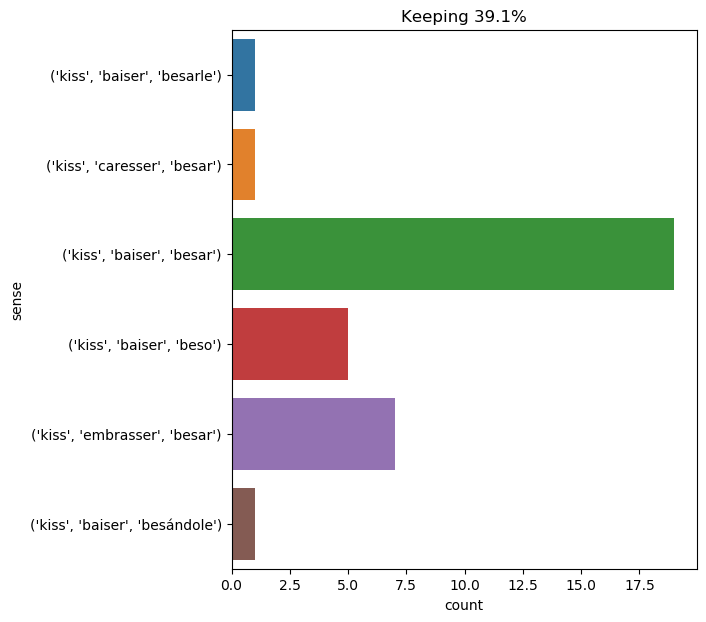

Source data for this figure (header and first rows):
text, ind, sense, label
upon which m. d’artagnan the elder girde…, 14, ('kiss', 'embrasser', 'besar'), 0
mme . bonacieux opened her eyes under th…, 8, ('kiss', 'baiser', 'beso'), 1
" and now ? " softly kissing my forehead…, 6, ('kiss', 'baiser', 'besar'), 2
" the custom , " said the great officer …, 17, ('kiss', 'baiser', 'besarle'), 3
at our entrance the host , as if he had …, 35, ('kiss', 'baiser', 'besar'), 2
i thought diana very provoking , and fel…, 46, ('kiss', 'embrasser', 'besar'), 0
there are no such things as marble kisse…, 33, ('kiss', 'baiser', 'besar'), 2
i had already gained the door ; but , re…, 41, ('kiss', 'embrasser', 'besar'), 0
i dreaded being discovered and sent back…, 26, ('kiss', 'baiser', 'besar'), 2
he looked up the pass and down the hollo…, 41, ('kiss', 'caresser', 'besar'), 4
she kissed me , and i her , and we both …, 1, ('kiss', 'embrasser', 'besar'), 0
" only my christian name , and that i am…, 79, ('kiss', 'baiser', 'beso'), 1
almost instantly a female head was put o…, 29, ('kiss', 'baiser', 'besar'), 2
violent as he had seemed in his despair …, 43, ('kiss', 'baiser', 'besar'), 2
" do not overwhelm me with happiness , "…, 21, ('kiss', 'baiser', 'beso'), 1
that night , after he had kissed his sis…, 6, ('kiss', 'embrasser', 'besar'), 0
am i leaving you without a tear -- witho…, 10, ('kiss', 'baiser', 'besar'), 2
" alas , " cried candide , " i have had …, 35, ('kiss', 'baiser', 'besar'), 2
felton took leave of milady as a brother…, 21, ('kiss', 'baiser', 'besándole'), 5
" it is not my hand you ought to kiss , …, 9, ('kiss', 'baiser', 'besar'), 2
" giving me her hand to kiss . ", 6, ('kiss', 'baiser', 'besar'), 2
" you have kissed the queen ’s hand ? " …, 3, ('kiss', 'baiser', 'besar'), 2
' i do n't like the look of it at all , …, 22, ('kiss', 'baiser', 'besar'), 2
toward the end of the evening , however …, 32, ('kiss', 'baiser', 'besar'), 2
" you might keep some of your kisses for…, 7, ('kiss', 'baiser', 'beso'), 1
buckingham tried to smile a last time ; …, 23, ('kiss', 'baiser', 'besar'), 2
he kissed me repeatedly . when i looked …, 1, ('kiss', 'embrasser', 'besar'), 0
and he kissed the letter with passion , …, 2, ('kiss', 'baiser', 'besar'), 2
in sybil 's own room they parted . there…, 60, ('kiss', 'embrasser', 'besar'), 0
then , he began to kiss , one after the …, 5, ('kiss', 'baiser', 'besar'), 2
freed from the usual formalities by the …, 21, ('kiss', 'baiser', 'besar'), 2
" so beautiful ! so young ! " cried felt…, 16, ('kiss', 'baiser', 'beso'), 1
d’artagnan rose and took his hat ; milad…, 13, ('kiss', 'baiser', 'besar'), 2
felton was a puritan ; he abandoned the …, 13, ('kiss', 'baiser', 'besar'), 2
